Image classification data set "Dataset" (arsalannkhann/Brain-Tumor-Detection on GitHub). Class labels (4): glioma, meningioma, no tumor, pituitary tumor.

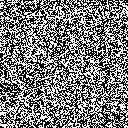
Label: no tumor

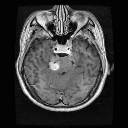
Label: meningioma

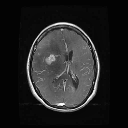
Label: glioma

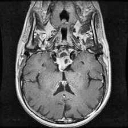
Label: pituitary tumor

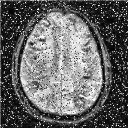
Label: no tumor

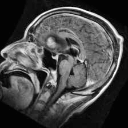
Label: meningioma
